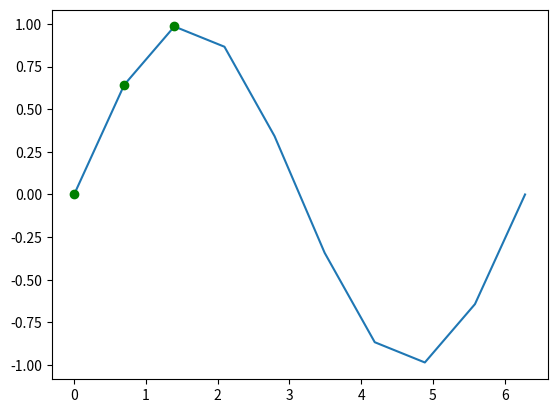

Here is the Python script that generated this plot:
import numpy as np
import matplotlib.pyplot as plt

a = np.linspace(0, np.pi * 2, 10)
b = np.sin(a)
print(a)
print(b)
plt.plot(a, b)  # a作为横坐标,b作为纵坐标
# mask = b >= 0 # 这是布尔表达式(表示取符合条件的值)
# plt.plot(a[mask], b[mask], 'bo') # 这样就取出了一半的值
mask = (b >= 0) & (a <= np.pi / 2)
plt.plot(a[mask], b[mask], 'go')  # 这样就只取出了上集合的一半值
plt.show()
